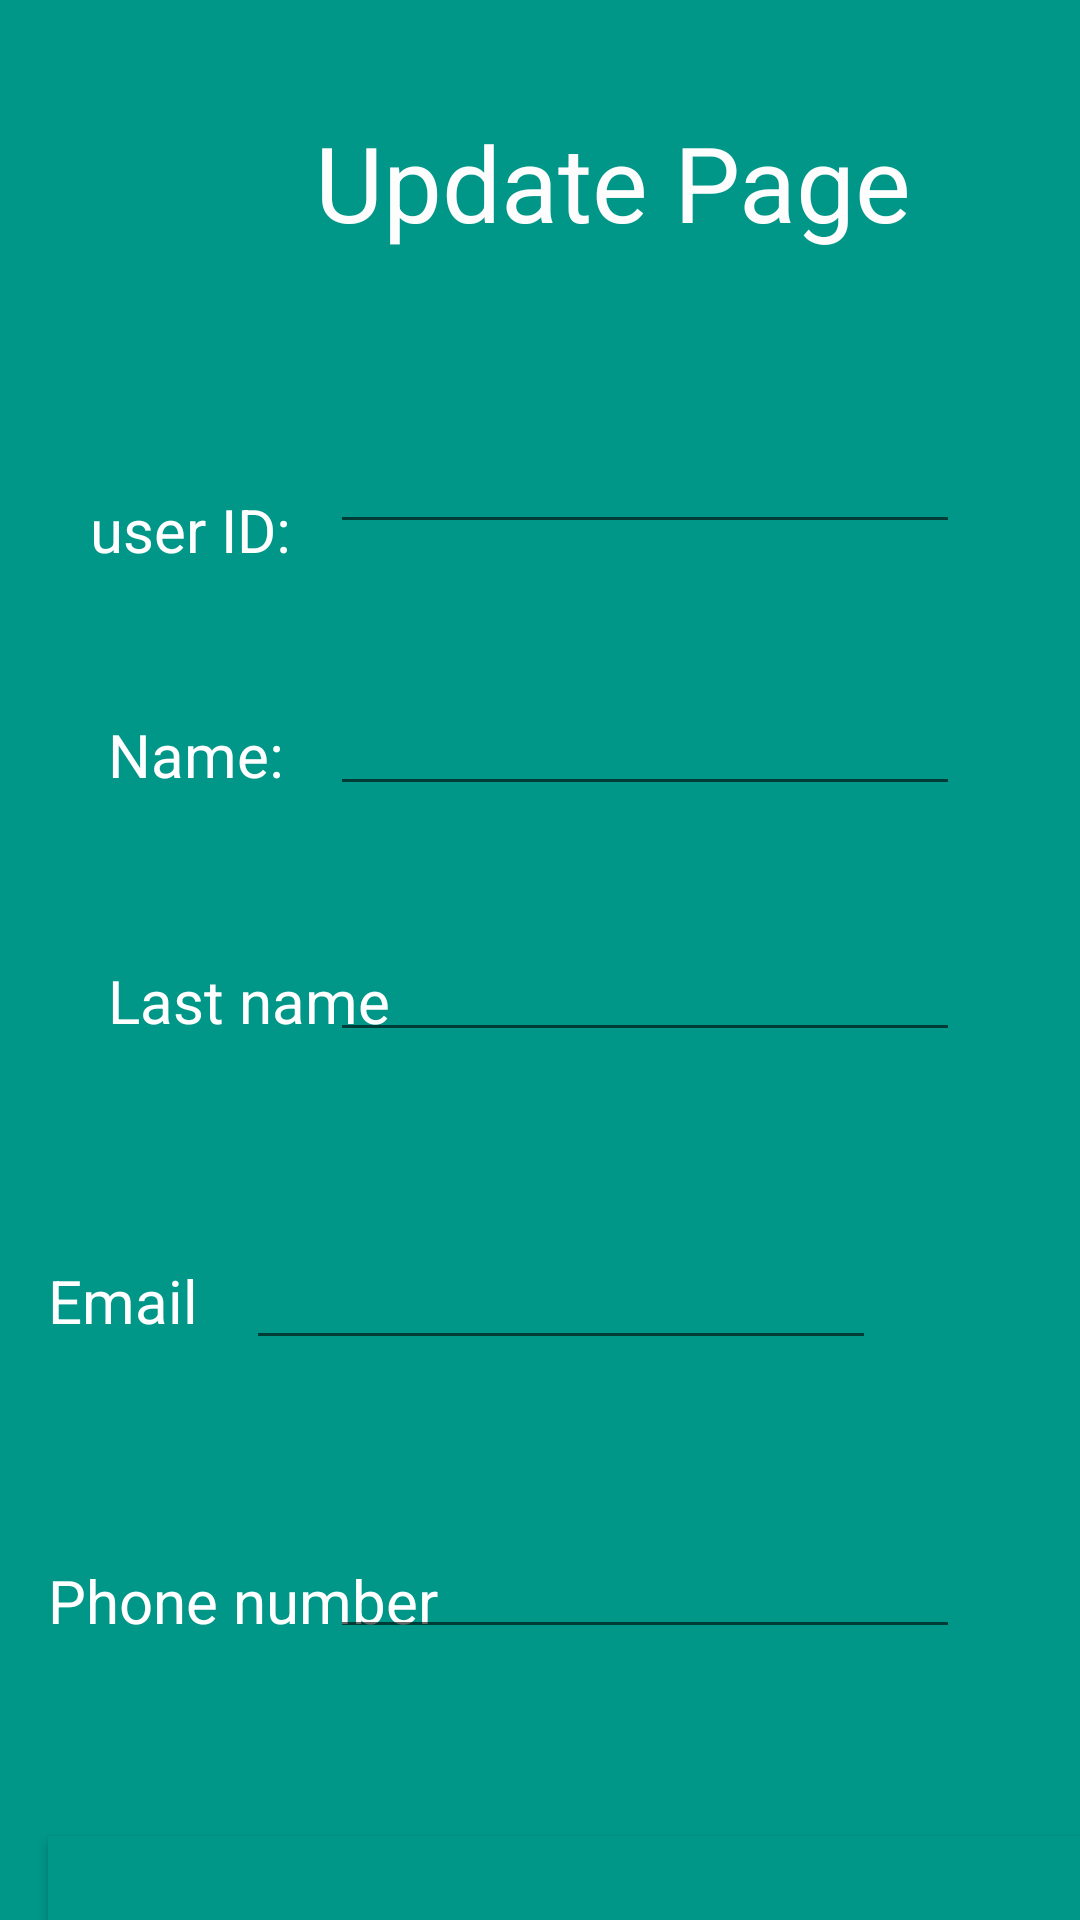

The Android layout XML behind this screen, and the referenced resources:
<!-- AndroidManifest.xml: application theme Theme.Project -->
<!-- res/layout/activity_update.xml -->
<?xml version="1.0" encoding="utf-8"?>

<androidx.constraintlayout.widget.ConstraintLayout xmlns:android="http://schemas.android.com/apk/res/android"
    xmlns:app="http://schemas.android.com/apk/res-auto"
    xmlns:tools="http://schemas.android.com/tools"
    android:layout_width="match_parent"
    android:layout_height="match_parent"
    android:background="#009688"
    tools:context=".updatedata">

    <EditText
        android:id="@+id/upd_email1"
        android:layout_width="wrap_content"
        android:layout_height="wrap_content"
        android:layout_marginEnd="68dp"
        android:ems="10"
        android:importantForAutofill="no"
        android:inputType="textPersonName"
        android:textColor="#FFFFFF"
        app:layout_constraintBaseline_toBaselineOf="@+id/textView11"
        app:layout_constraintEnd_toEndOf="parent" />

    <TextView
        android:id="@+id/textView13"
        android:layout_width="wrap_content"
        android:layout_height="wrap_content"
        android:layout_marginStart="16dp"
        android:layout_marginTop="520dp"
        android:text="Phone number"
        android:textColor="#FFFFFF"
        android:textSize="20sp"
        app:layout_constraintStart_toStartOf="parent"
        app:layout_constraintTop_toTopOf="parent" />

    <EditText
        android:id="@+id/updt_lastname"
        android:layout_width="wrap_content"
        android:layout_height="wrap_content"
        android:layout_marginTop="128dp"
        android:ems="10"
        android:importantForAutofill="no"
        android:inputType="textPersonName"
        android:textColor="#FFFFFF"
        app:layout_constraintEnd_toEndOf="@+id/upd_pn"
        app:layout_constraintHorizontal_bias="0.0"
        app:layout_constraintStart_toStartOf="@+id/upd_pn"
        app:layout_constraintTop_toBottomOf="@+id/updt_id" />

    <TextView
        android:id="@+id/textView12"
        android:layout_width="wrap_content"
        android:layout_height="wrap_content"
        android:layout_marginStart="36dp"
        android:layout_marginTop="320dp"
        android:text="Last name"
        android:textColor="#FFFFFF"
        android:textSize="20sp"
        app:layout_constraintStart_toStartOf="parent"
        app:layout_constraintTop_toTopOf="parent" />

    <TextView
        android:id="@+id/textView2"
        android:layout_width="wrap_content"
        android:layout_height="wrap_content"
        android:layout_marginStart="105dp"
        android:layout_marginBottom="56dp"
        android:text="@string/update"
        android:textColor="#FDFDFD"
        android:textSize="35sp"
        app:layout_constraintBottom_toTopOf="@+id/updt_id"
        app:layout_constraintStart_toStartOf="parent" />

    <EditText
        android:id="@+id/updt_id"
        android:layout_width="wrap_content"
        android:layout_height="wrap_content"
        android:layout_marginTop="140dp"
        android:ems="10"
        android:importantForAutofill="no"
        android:inputType="textPersonName"
        android:textColor="#FFFFFF"
        app:layout_constraintEnd_toEndOf="@+id/updt_name"
        app:layout_constraintStart_toStartOf="@+id/updt_name"
        app:layout_constraintTop_toTopOf="parent" />

    <EditText
        android:id="@+id/updt_name"
        android:layout_width="wrap_content"
        android:layout_height="wrap_content"
        android:layout_marginTop="46dp"
        android:ems="10"
        android:importantForAutofill="no"
        android:inputType="textPersonName"
        android:textColor="#FFFFFF"
        app:layout_constraintEnd_toEndOf="@+id/upd_pn"
        app:layout_constraintStart_toStartOf="@+id/upd_pn"
        app:layout_constraintTop_toBottomOf="@+id/updt_id" />

    <EditText
        android:id="@+id/upd_pn"
        android:layout_width="wrap_content"
        android:layout_height="wrap_content"
        android:layout_marginTop="55dp"
        android:layout_marginEnd="40dp"
        android:ems="10"
        android:importantForAutofill="no"
        android:inputType="textPersonName"
        android:textColor="#FFFFFF"
        app:layout_constraintEnd_toEndOf="parent"
        app:layout_constraintTop_toBottomOf="@+id/upd_email1" />

    <TextView
        android:id="@+id/textView11"
        android:layout_width="wrap_content"
        android:layout_height="wrap_content"
        android:layout_marginStart="16dp"
        android:layout_marginTop="420dp"
        android:text="Email"
        android:textColor="#FFFFFF"
        android:textSize="20sp"
        app:layout_constraintStart_toStartOf="parent"
        app:layout_constraintTop_toTopOf="parent" />

    <TextView
        android:id="@+id/textView9"
        android:layout_width="wrap_content"
        android:layout_height="wrap_content"
        android:layout_marginStart="30dp"
        android:layout_marginTop="163dp"
        android:text="@string/useridt"
        android:textColor="#FFFFFF"
        android:textSize="20sp"
        app:layout_constraintStart_toStartOf="parent"
        app:layout_constraintTop_toTopOf="parent" />

    <TextView
        android:id="@+id/textView10"
        android:layout_width="wrap_content"
        android:layout_height="wrap_content"
        android:layout_marginStart="36dp"
        android:layout_marginTop="238dp"
        android:text="@string/namet"
        android:textColor="#FFFFFF"
        android:textSize="20sp"
        app:layout_constraintStart_toStartOf="parent"
        app:layout_constraintTop_toTopOf="parent" />

    <Button
        android:id="@+id/button"
        android:layout_width="409dp"
        android:layout_height="74dp"
        android:layout_marginStart="16dp"
        android:layout_marginTop="612dp"
        android:background="#009688"
        android:text="@string/update"
        app:layout_constraintStart_toStartOf="parent"
        app:layout_constraintTop_toTopOf="parent" />
</androidx.constraintlayout.widget.ConstraintLayout>
<!-- resources referenced by this layout -->
<resources>
  <string name="namet">Name:</string>
  <string name="update">Update Page</string>
  <string name="useridt">user ID:</string>
  <style name="Theme.Project" parent="Theme.MaterialComponents.DayNight.DarkActionBar">
          
          <item name="colorPrimary">@color/purple_500</item>
          <item name="colorPrimaryVariant">@color/purple_700</item>
          <item name="colorOnPrimary">@color/white</item>
          
          <item name="colorSecondary">@color/teal_200</item>
          <item name="colorSecondaryVariant">@color/teal_700</item>
          <item name="colorOnSecondary">@color/black</item>
          
          <item name="android:statusBarColor" tools:targetApi="l">?attr/colorPrimaryVariant</item>
          
      </style>
  <!-- not gathered from this repository: default colours our renderer supplied (Android Studio template values) -->
  <color name="purple_500">#FF6200EE</color>
  <color name="purple_700">#FF3700B3</color>
  <color name="teal_200">#FF03DAC5</color>
  <color name="teal_700">#FF018786</color>
  <color name="black">#FF000000</color>
  <color name="white">#FFFFFFFF</color>
</resources>
